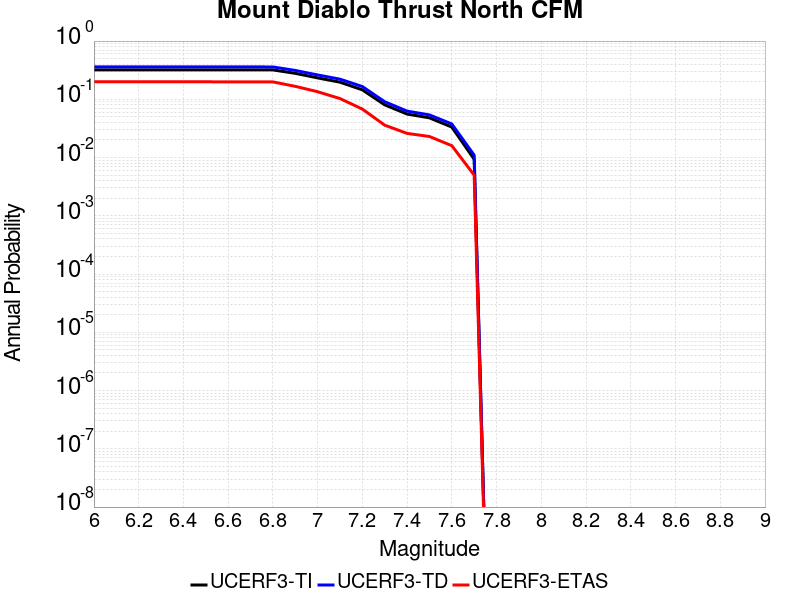

Source data for this figure (header and first rows):
Magnitude, UCERF3-TI Prob, UCERF3-TD Prob, UCERF3-ETAS Prob
6.0, 0.3202, 0.3599, 0.2
6.1, 0.3202, 0.3599, 0.2
6.2, 0.3202, 0.3599, 0.2
6.3, 0.3202, 0.3599, 0.2
6.4, 0.3202, 0.3599, 0.2
6.5, 0.3202, 0.3599, 0.2
6.6, 0.3201, 0.3598, 0.199
6.7, 0.3201, 0.3598, 0.199
6.8, 0.3198, 0.3595, 0.199
6.9, 0.2792, 0.3131, 0.167
7.0, 0.2332, 0.262, 0.135
7.1, 0.1968, 0.2217, 0.103
7.2, 0.1455, 0.1657, 0.068
7.3, 0.08034, 0.09084, 0.036
7.4, 0.05588, 0.06275, 0.026
7.5, 0.04804, 0.05399, 0.023
7.6, 0.03338, 0.03774, 0.016
7.7, 0.009357, 0.01099, 0.005
